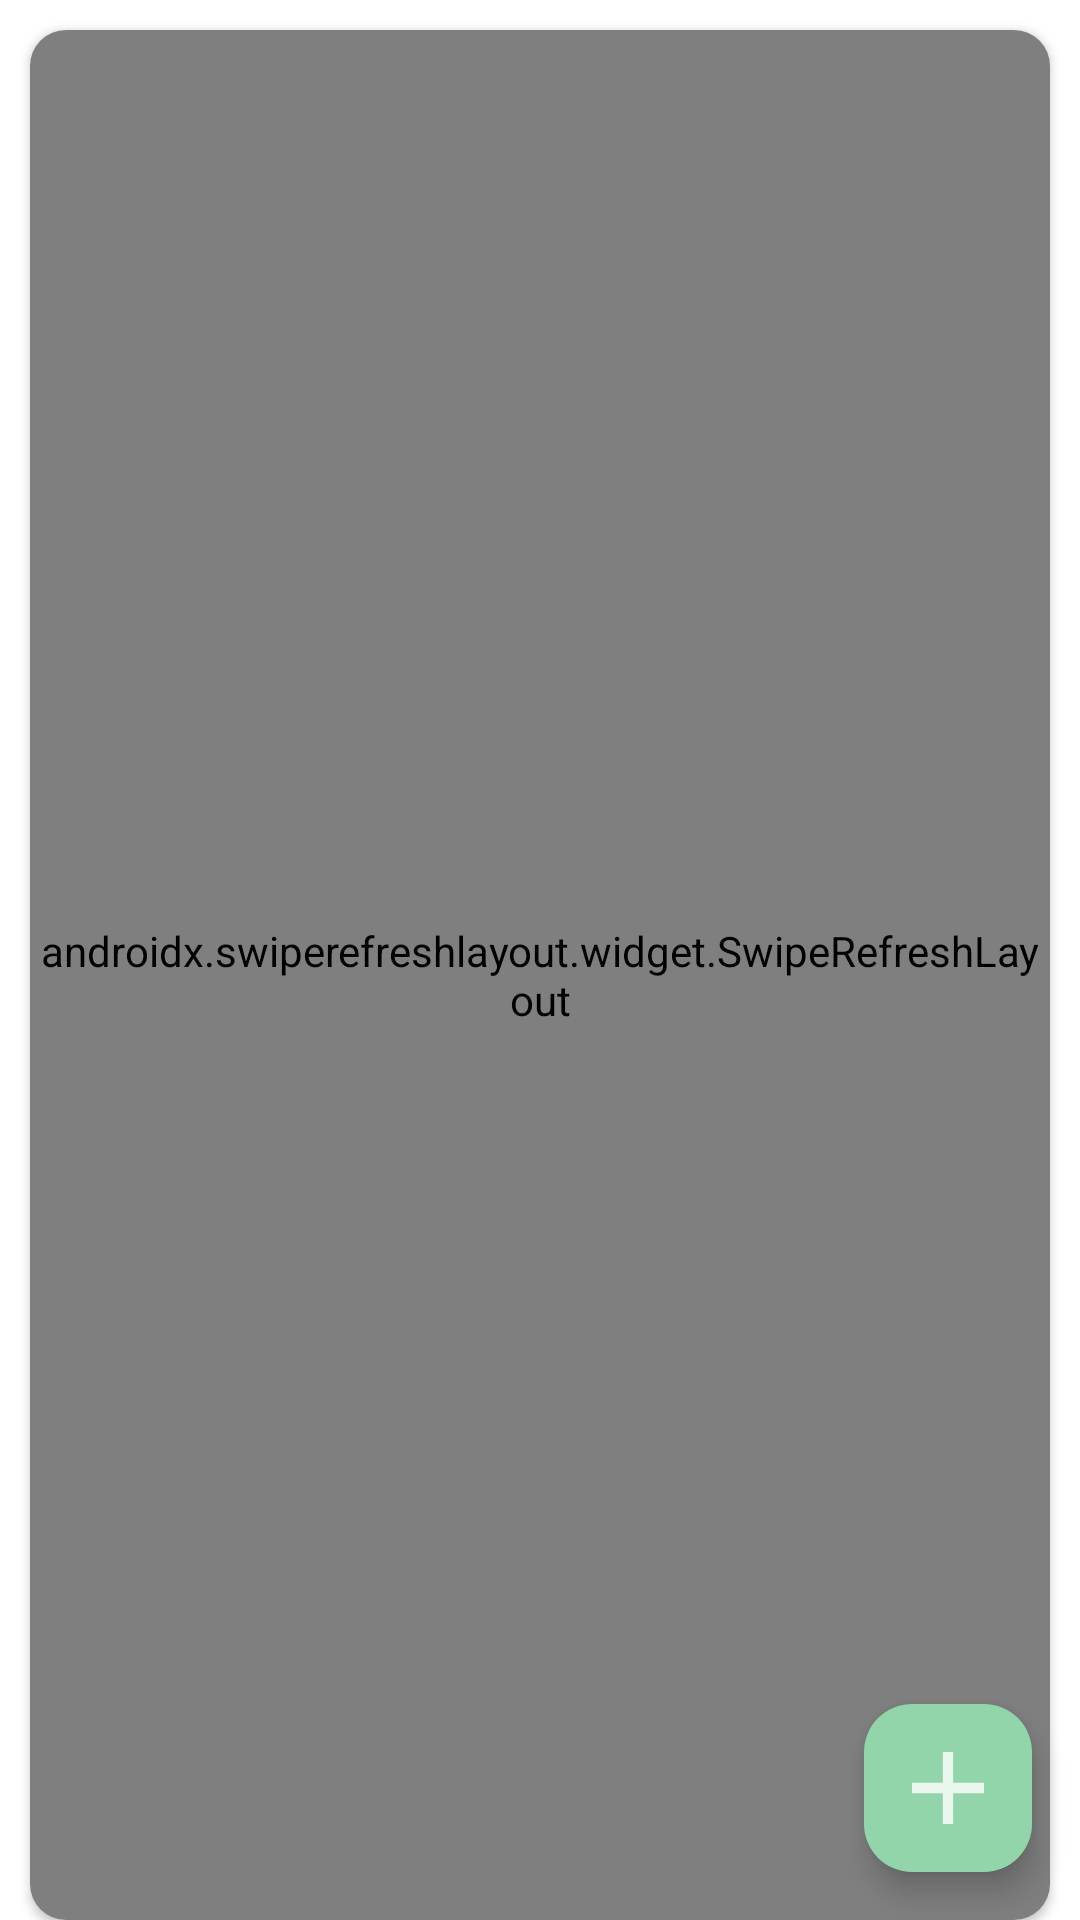

Here is an Android app screen rendered from its layout file. Give the layout XML and the strings, colors and styles it references.
<!-- AndroidManifest.xml: application theme Theme.ClassTracking -->
<!-- res/layout/fragment_teacher_news.xml -->
<?xml version="1.0" encoding="utf-8"?>
<RelativeLayout xmlns:android="http://schemas.android.com/apk/res/android"
    android:layout_width="match_parent"
    android:layout_height="match_parent"
    xmlns:app="http://schemas.android.com/apk/res-auto"
    xmlns:tools="http://schemas.android.com/tools">

    <FrameLayout
        android:layout_width="match_parent"
        android:layout_height="match_parent"
        android:id="@+id/progress_layout"
        android:visibility="gone">

        <com.google.android.material.progressindicator.CircularProgressIndicator
            android:layout_width="100dp"
            android:layout_height="50dp"
            android:layout_gravity="center"
            android:indeterminate="true"
            app:indicatorSize="50dp"
            app:trackThickness="5dp"
            app:trackColor="@color/primary"
            app:indicatorColor="@color/secondary" />

    </FrameLayout>

    <TextView
        android:layout_width="wrap_content"
        android:layout_height="wrap_content"
        android:text=""
        android:textSize="30sp"
        android:textStyle="bold"
        android:layout_marginTop="10dp"
        android:layout_gravity="center"
        android:id="@+id/textView_News"
        android:visibility="gone" />
    <androidx.cardview.widget.CardView
        android:layout_width="match_parent"
        android:layout_height="match_parent"
        android:layout_marginHorizontal="10dp"
        android:layout_marginTop="10dp"
        app:cardCornerRadius="12dp"
        android:backgroundTint="@color/md_theme_inverseOnSurface">

        <androidx.swiperefreshlayout.widget.SwipeRefreshLayout
            android:id="@+id/swipe_refresh_container"
            android:layout_width="match_parent"
            android:layout_height="match_parent"
            android:orientation="vertical"
            tools:context=".TeacherNewsFragment">

            <androidx.recyclerview.widget.RecyclerView
                android:id="@+id/recycler_view_news"
                android:layout_width="match_parent"
                android:layout_height="match_parent"
                android:layout_marginHorizontal="20dp"
                android:layout_marginTop="20dp"
                android:layout_weight="1" />
        </androidx.swiperefreshlayout.widget.SwipeRefreshLayout>
    </androidx.cardview.widget.CardView>
    <com.google.android.material.floatingactionbutton.FloatingActionButton
        android:id="@+id/floating_action_button"
        android:layout_width="wrap_content"
        android:layout_height="wrap_content"
        android:layout_gravity="bottom|end"
        android:backgroundTint="@color/md_theme_inversePrimary"
        app:srcCompat="@drawable/ic_add"
        android:layout_margin="16dp"
        android:layout_alignParentBottom="true"
        android:layout_alignParentEnd="true"/>

</RelativeLayout>
<!-- resources referenced by this layout -->
<resources>
  <color name="md_theme_inverseOnSurface">#EFF2EC</color>
  <color name="md_theme_inversePrimary">#92D5AA</color>
  <color name="primary">#FF296A47</color>
  <color name="secondary">#FFD1E8D6</color>
  <!-- drawable ic_add (drawable-anydpi) -->
  <vector xmlns:android="http://schemas.android.com/apk/res/android"
      android:width="24dp"
      android:height="24dp"
      android:viewportWidth="960"
      android:viewportHeight="960"
      android:tint="#FFFFFF"
      android:alpha="0.8">
    <group android:scaleX="1.7142857"
        android:scaleY="1.7142857"
        android:translateX="-342.85715"
        android:translateY="-342.85715">
      <path
          android:fillColor="#FF000000"
          android:pathData="M440,520L200,520v-80h240v-240h80v240h240v80L520,520v240h-80v-240Z"/>
    </group>
  </vector>
  <style name="Theme.ClassTracking" parent="Base.Theme.ClassTracking" />
  <color name="md_theme_primary">#0E5534</color>
  <color name="md_theme_onPrimary">#FFFFFF</color>
  <color name="md_theme_primaryContainer">#3A7A56</color>
  <color name="md_theme_onPrimaryContainer">#FFFFFF</color>
  <color name="md_theme_secondary">#4B6453</color>
  <color name="md_theme_onSecondary">#FFFFFF</color>
  <color name="md_theme_secondaryContainer">#CFEBD6</color>
  <color name="md_theme_onSecondaryContainer">#364E3E</color>
  <color name="md_theme_tertiary">#33477B</color>
  <color name="md_theme_onTertiary">#FFFFFF</color>
  <color name="md_theme_tertiaryContainer">#586BA2</color>
  <color name="md_theme_onTertiaryContainer">#FFFFFF</color>
  <color name="md_theme_error">#BA1A1A</color>
  <color name="md_theme_onError">#FFFFFF</color>
  <color name="md_theme_errorContainer">#FFDAD6</color>
  <color name="md_theme_onErrorContainer">#410002</color>
  <color name="md_theme_surfaceContainerLowest">#FFFFFF</color>
  <color name="md_theme_onBackground">#191C19</color>
  <color name="md_theme_surface">#F8FAF5</color>
  <color name="md_theme_onSurface">#191C19</color>
  <color name="md_theme_surfaceVariant">#DBE5DB</color>
  <color name="md_theme_onSurfaceVariant">#404942</color>
  <color name="md_theme_outline">#707971</color>
  <color name="md_theme_outlineVariant">#BFC9C0</color>
  <color name="md_theme_inverseSurface">#2E312E</color>
  <color name="md_theme_primaryFixed">#AEF2C5</color>
  <color name="md_theme_onPrimaryFixed">#002110</color>
  <color name="md_theme_primaryFixedDim">#92D5AA</color>
  <color name="md_theme_onPrimaryFixedVariant">#085231</color>
  <color name="md_theme_secondaryFixed">#CEE9D4</color>
  <color name="md_theme_onSecondaryFixed">#082013</color>
  <color name="md_theme_secondaryFixedDim">#B2CDB9</color>
  <color name="md_theme_onSecondaryFixedVariant">#344C3C</color>
  <color name="md_theme_tertiaryFixed">#DBE1FF</color>
  <color name="md_theme_onTertiaryFixed">#001849</color>
  <color name="md_theme_tertiaryFixedDim">#B3C5FF</color>
  <color name="md_theme_onTertiaryFixedVariant">#314579</color>
  <color name="md_theme_surfaceDim">#D8DBD6</color>
  <color name="md_theme_surfaceBright">#F8FAF5</color>
  <color name="md_theme_surfaceContainerLow">#F2F4EF</color>
  <color name="md_theme_surfaceContainer">#ECEFE9</color>
  <color name="md_theme_surfaceContainerHigh">#E6E9E4</color>
  <color name="md_theme_surfaceContainerHighest">#E1E3DE</color>
</resources>
